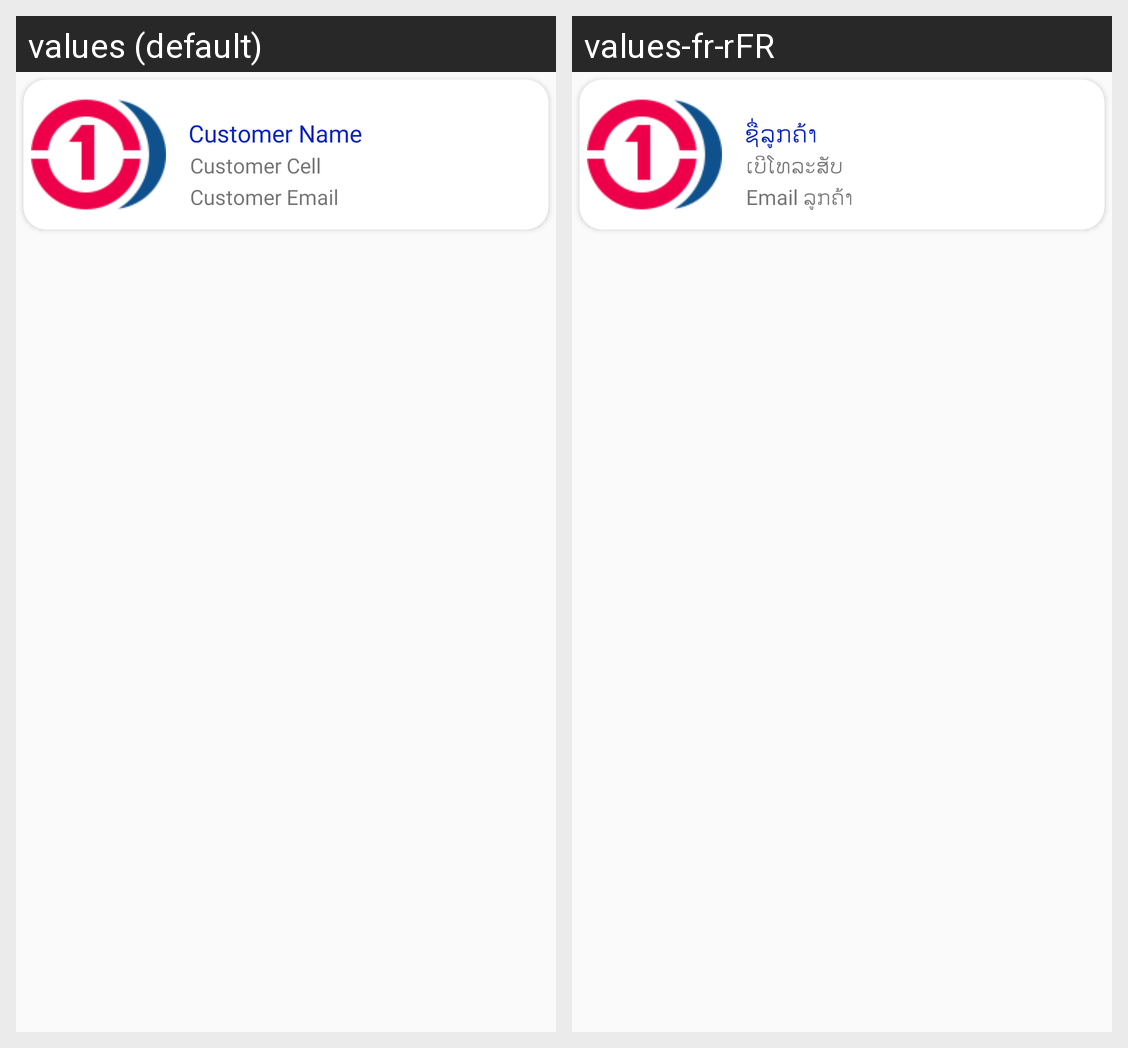

Strings drawn on this Android screen and how each of the app's shown locales translates them:
Android screen res/layout/reportdata_item.xml rendered under 2 locales, left to right: values (default), values-fr-rFR. Device: Nexus 5 (rendered at 1080×1920; each locale shown at half size, 540×960, under a caption strip naming it); theme AppTheme.
Strings drawn on this screen, with the default value and each locale's value (text and hints the layout hard-codes, and strings that could not be matched under every locale, appear in the picture but are not listed):

customer_name
  values: Customer Name
  values-fr-rFR: ຊື່ລູກຄ້າ

customer_cell
  values: Customer Cell
  values-fr-rFR: ເບີໂທລະສັບ

customer_email
  values: Customer Email
  values-fr-rFR: Email ລູກຄ້າ
